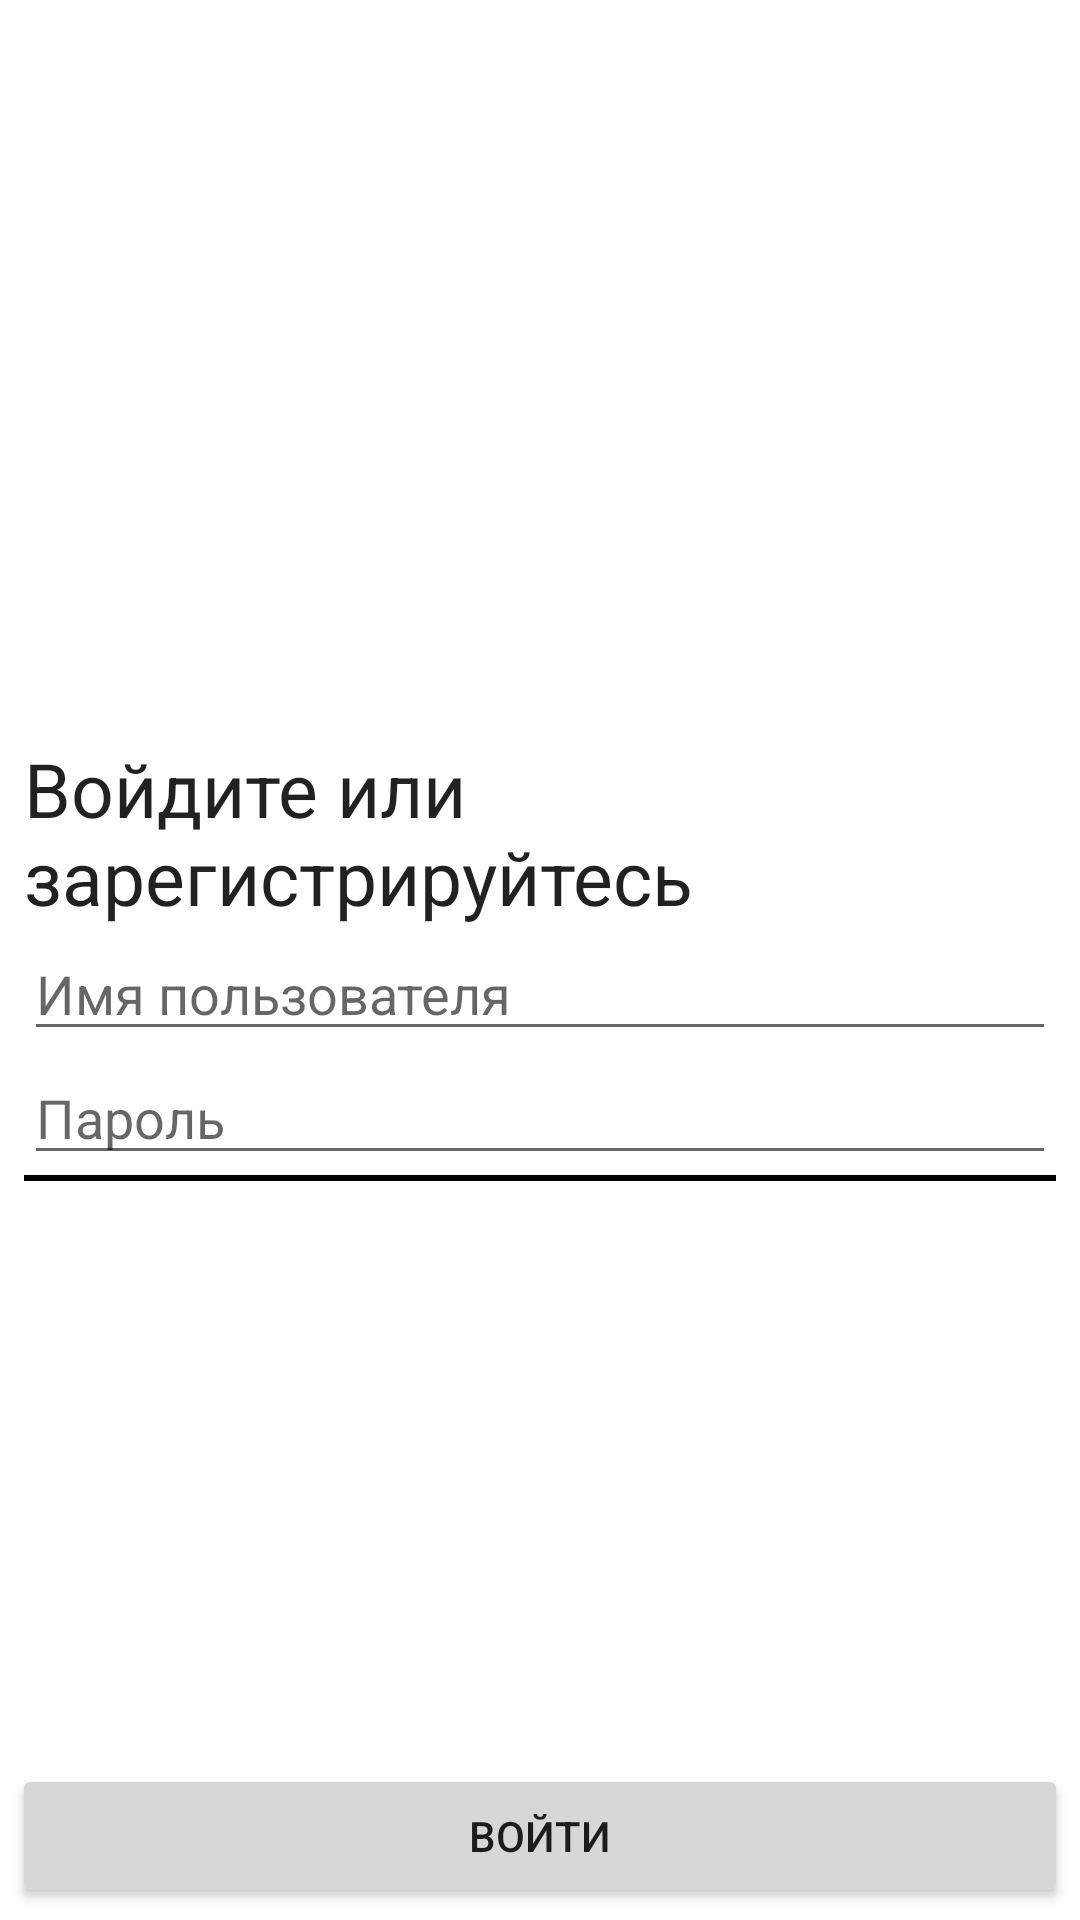

The Android layout XML behind this screen, and the referenced resources:
<!-- AndroidManifest.xml: application theme Theme.Healthtracker -->
<!-- res/layout/activity_login.xml -->
<?xml version="1.0" encoding="utf-8"?>
<FrameLayout xmlns:android="http://schemas.android.com/apk/res/android"
    xmlns:tools="http://schemas.android.com/tools"
    android:layout_width="match_parent"
    android:layout_height="match_parent"
    android:orientation="vertical"
    tools:context=".ui.activities.LoginActivity">

    <LinearLayout
        android:layout_width="match_parent"
        android:layout_height="wrap_content"
        android:layout_gravity="center"
        android:layout_marginHorizontal="8dp"
        android:orientation="vertical">

        <TextView
            android:layout_width="wrap_content"
            android:layout_height="wrap_content"
            android:layout_gravity="center"
            android:text="Войдите или зарегистрируйтесь"
            android:textAppearance="@style/TextAppearance.AppCompat.Headline"
            android:textSize="25sp" />

        <EditText
            android:id="@+id/edtUsername"
            android:layout_width="match_parent"
            android:layout_height="wrap_content"
            android:autofillHints="username"
            android:hint="Имя пользователя" />

        <EditText
            android:id="@+id/edtPassword"
            android:layout_width="match_parent"
            android:layout_height="wrap_content"
            android:autofillHints="password"
            android:hint="Пароль" />

        <View
            android:layout_width="match_parent"
            android:layout_height="2dp"
            android:background="@color/black" />

        <CheckBox
            android:visibility="gone"
            android:id="@+id/chckDoctor"
            android:layout_width="wrap_content"
            android:layout_height="wrap_content"
            android:text="Я доктор" />
    </LinearLayout>

    <LinearLayout
        android:layout_width="match_parent"
        android:layout_height="wrap_content"
        android:layout_gravity="bottom"
        android:orientation="horizontal">

        <Button
            android:id="@+id/btnLogin"
            android:layout_width="wrap_content"
            android:layout_height="wrap_content"
            android:layout_margin="4dp"
            android:layout_weight="0.75"
            android:text="Войти" />

        <Button
            android:visibility="gone"
            android:id="@+id/btnRegistration"
            android:layout_width="wrap_content"
            android:layout_height="wrap_content"
            android:layout_margin="4dp"
            android:text="Зарегистрироваться" />
    </LinearLayout>
</FrameLayout>
<!-- resources referenced by this layout -->
<resources>
  <style name="Theme.Healthtracker" parent="Theme.MaterialComponents.DayNight.DarkActionBar">
          
          <item name="colorPrimary">@color/purple_500</item>
          <item name="colorPrimaryVariant">@color/purple_700</item>
          <item name="colorOnPrimary">@color/white</item>
          
          <item name="colorSecondary">@color/teal_200</item>
          <item name="colorSecondaryVariant">@color/teal_700</item>
          <item name="colorOnSecondary">@color/black</item>
          
          <item name="android:statusBarColor">?attr/colorPrimaryVariant</item>
          
      </style>
  <!-- not gathered from this repository: default colours our renderer supplied (Android Studio template values) -->
  <color name="purple_500">#FF6200EE</color>
  <color name="purple_700">#FF3700B3</color>
  <color name="teal_200">#FF03DAC5</color>
  <color name="teal_700">#FF018786</color>
  <color name="black">#FF000000</color>
  <color name="white">#FFFFFFFF</color>
</resources>
